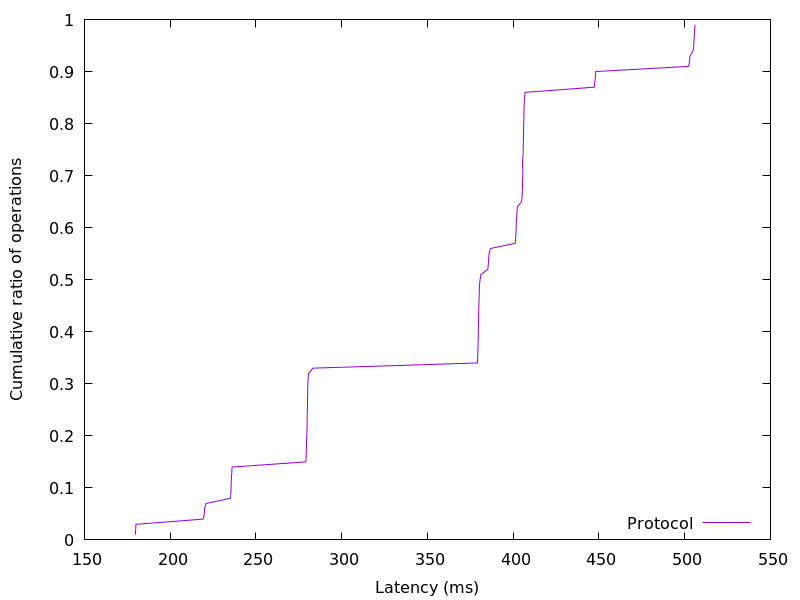

The file beside this chart, header and first rows:
179.678976, 0.01
179.9, 0.02
180, 0.03
219.2, 0.04
219.9, 0.05
220, 0.06
220.9, 0.07
235, 0.08
235.4, 0.09
235.5, 0.1
235.6, 0.11
235.7, 0.12
235.9, 0.13
236.1, 0.14
279.1, 0.15
279.3, 0.16
279.4, 0.17
279.5, 0.18
279.5, 0.19
279.7, 0.2
279.8, 0.21
279.8, 0.22
279.9, 0.23
279.9, 0.24
280, 0.25
280, 0.26
280.1, 0.27
280.1, 0.28
280.2, 0.29
280.3, 0.3
280.4, 0.31
280.6, 0.32
283.3, 0.33
379.1, 0.34
379.3, 0.35
379.4, 0.36
379.5, 0.37
379.5, 0.38
379.6, 0.39
379.7, 0.4
379.7, 0.41
379.8, 0.42
379.9, 0.43
379.9, 0.44
380, 0.45
380, 0.46
380.2, 0.47
380.2, 0.48
380.3, 0.49
380.7, 0.5
381.1, 0.51
385.3, 0.52
385.5, 0.53
385.7, 0.54
385.9, 0.55
386.7, 0.56
401.2, 0.57
401.4, 0.58
401.6, 0.59
401.7, 0.6
401.8, 0.61
... 38 more rows
